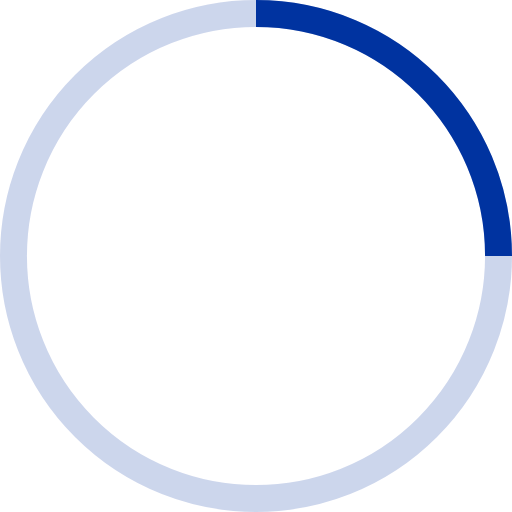
t = 0.00 s
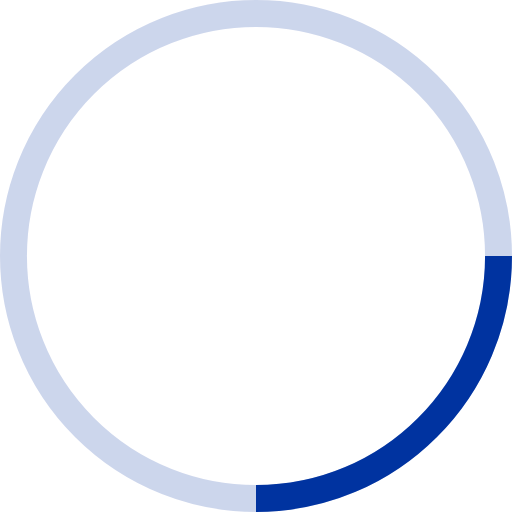
t = 0.18 s
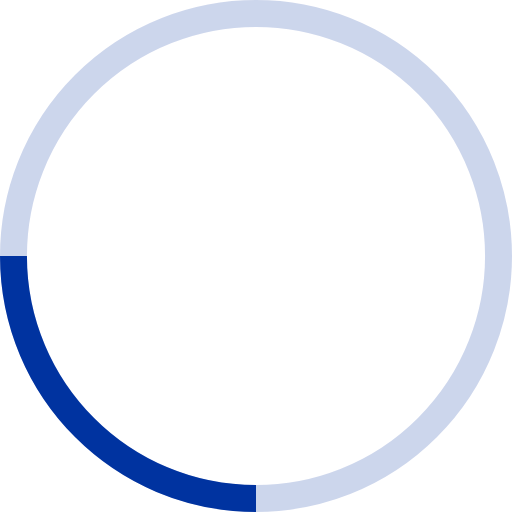
t = 0.35 s
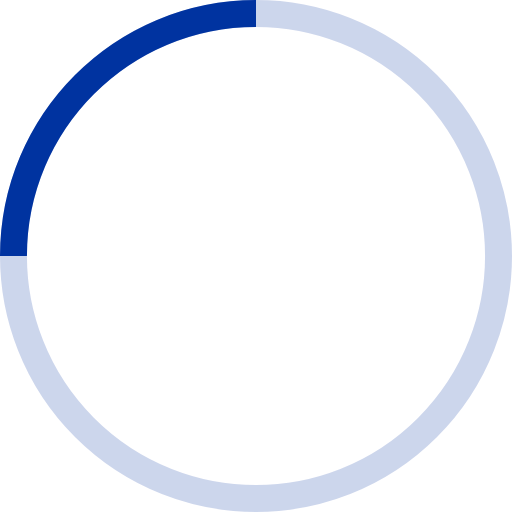
t = 0.53 s

The animated SVG that drew these frames (rendered in a browser with its animation timeline set to each time). Animation: 1 SMIL element (animateTransform=1); one cycle of 0.70 s, repeats indefinitely.

<!-- By Sam Herbert (@sherb), for everyone. More @ http://goo.gl/7AJzbL -->
<svg width="50" height="50" viewBox="0 0 38 38" xmlns="http://www.w3.org/2000/svg" stroke="#0033A0">
    <g fill="none" fill-rule="evenodd">
        <g transform="translate(1 1)" stroke-width="2">
            <circle stroke-opacity=".2" cx="18" cy="18" r="18"/>
            <path d="M36 18c0-9.94-8.06-18-18-18">
                <animateTransform
                    attributeName="transform"
                    type="rotate"
                    from="0 18 18"
                    to="360 18 18"
                    dur=".7s"
                    repeatCount="indefinite"/>
            </path>
        </g>
    </g>
</svg>
